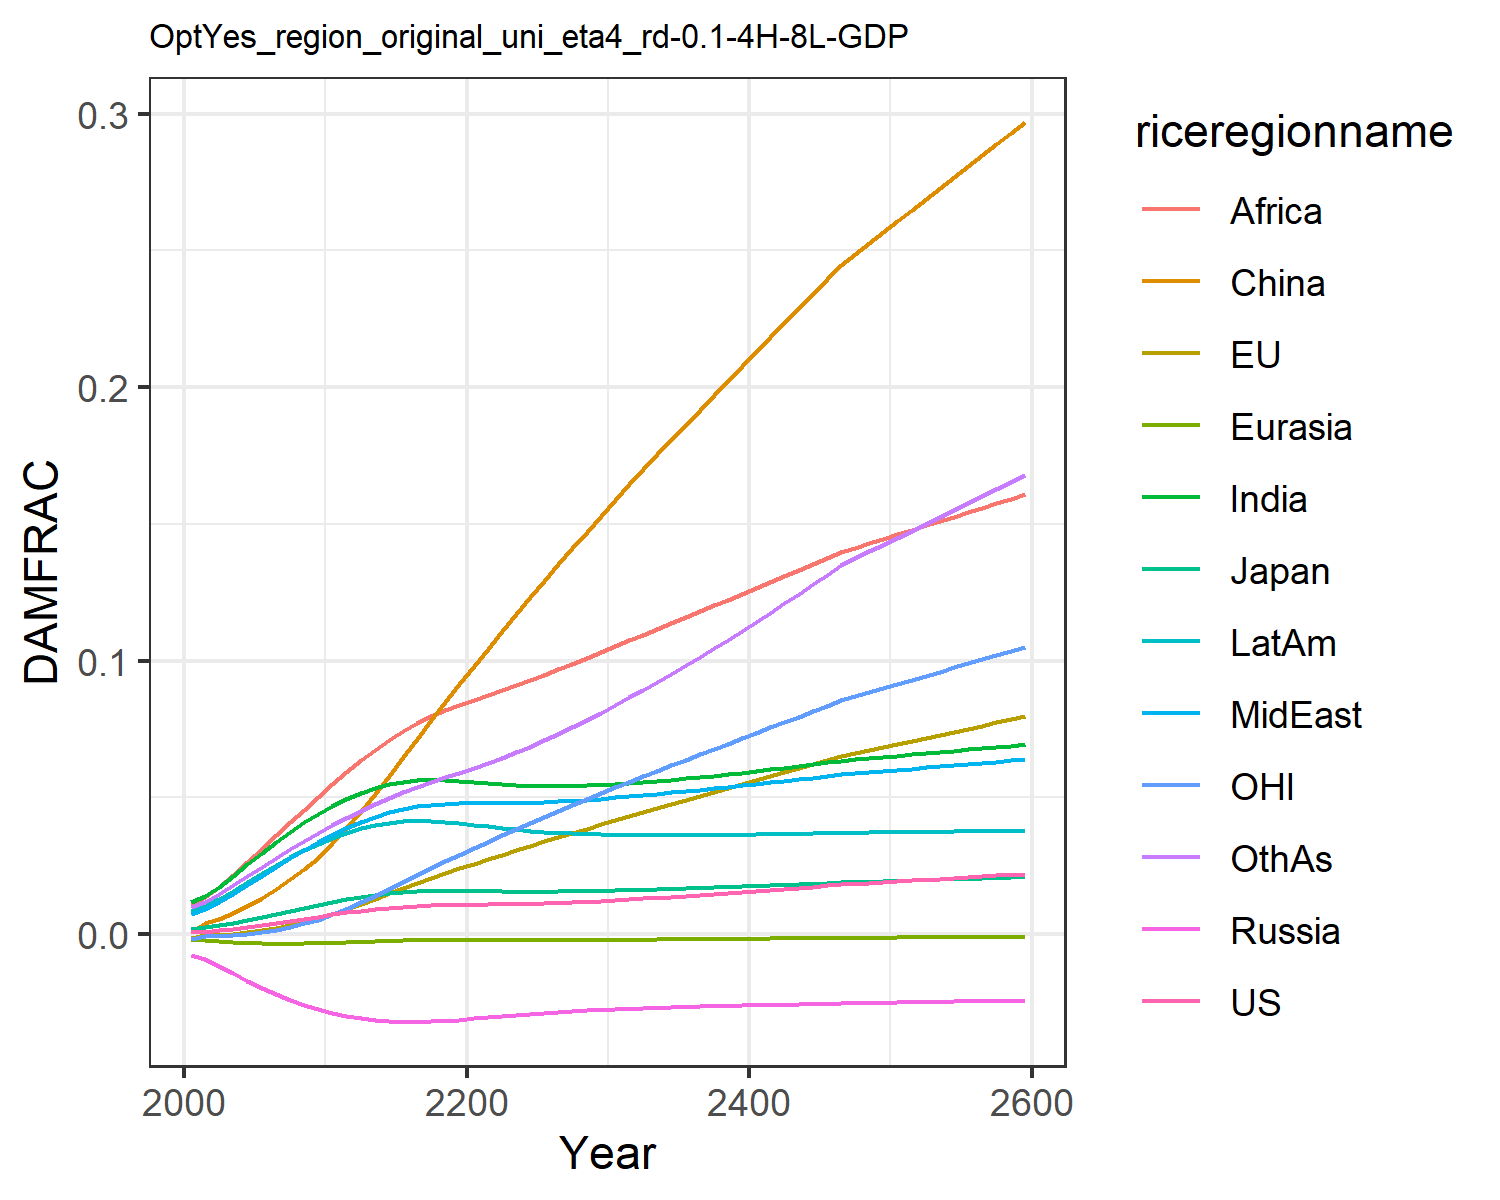

Data behind this chart, as committed beside it:
0.0006044859214990092, -0.0013477832574872255, 0.0018660811771578033, -0.007563917650864247, -0.001960953564571073, 0.0007416561617866197, 0.011520656241875512, 0.00709288722211721, 0.01066987500895466, 0.008534084211010144, -0.0020107308894597364, 0.009810033506581642
0.000841, -0.0004131, 0.002437, -0.009209, -0.002229, 0.003833, 0.01374, 0.009, 0.01364, 0.0102, -0.0008247, 0.01163
0.001253, -0.0003299, 0.003199, -0.01173, -0.002634, 0.005547, 0.01726, 0.01162, 0.01733, 0.01284, -0.0008493, 0.01448
0.00179, 1.3244420980628759e-5, 0.004131, -0.01447, -0.003004, 0.00768, 0.02123, 0.01467, 0.02168, 0.01583, -0.0005811, 0.01772
0.002432, 0.0005365, 0.005171, -0.01719, -0.003297, 0.01021, 0.02539, 0.01792, 0.02637, 0.01897, -0.0001135, 0.02112
0.003156, 0.001252, 0.006274, -0.01976, -0.00349, 0.01311, 0.02954, 0.02124, 0.03121, 0.02209, 0.0005724, 0.02455
0.003933, 0.002144, 0.007406, -0.02211, -0.003583, 0.01635, 0.03354, 0.02451, 0.03606, 0.02511, 0.001466, 0.02789
0.004739, 0.003189, 0.008536, -0.02419, -0.003585, 0.01992, 0.03731, 0.02767, 0.04081, 0.02795, 0.002548, 0.0311
0.005552, 0.004365, 0.00964, -0.026, -0.003513, 0.02375, 0.04081, 0.03068, 0.04546, 0.03059, 0.003802, 0.03414
0.006354, 0.005641, 0.0107, -0.02757, -0.003385, 0.02782, 0.04402, 0.03352, 0.04998, 0.033, 0.005197, 0.03702
0.007152, 0.007295, 0.01173, -0.02891, -0.003209, 0.03308, 0.04696, 0.0363, 0.05475, 0.03518, 0.007121, 0.03988
0.007889, 0.009096, 0.01267, -0.02998, -0.003013, 0.03887, 0.04949, 0.03879, 0.05929, 0.03703, 0.009282, 0.04257
0.008551, 0.01094, 0.0135, -0.03081, -0.002818, 0.04497, 0.05162, 0.04097, 0.06344, 0.03856, 0.01155, 0.04507
0.009134, 0.01288, 0.01421, -0.03143, -0.002637, 0.0513, 0.05336, 0.04286, 0.06734, 0.03977, 0.01398, 0.04744
0.009624, 0.01482, 0.01479, -0.03184, -0.002482, 0.05787, 0.05471, 0.04444, 0.07094, 0.04065, 0.01647, 0.04967
0.01002, 0.01675, 0.01524, -0.03207, -0.002362, 0.06459, 0.05567, 0.0457, 0.07422, 0.04121, 0.01901, 0.05178
0.01033, 0.01866, 0.01556, -0.03213, -0.002276, 0.07139, 0.05629, 0.04668, 0.07719, 0.04149, 0.02156, 0.0538
0.01053, 0.02051, 0.01574, -0.03202, -0.002234, 0.07818, 0.0565, 0.04731, 0.07977, 0.04143, 0.02409, 0.05566
0.01062, 0.02229, 0.01577, -0.03172, -0.002233, 0.08488, 0.05633, 0.0476, 0.08192, 0.04106, 0.02658, 0.05735
0.01067, 0.02401, 0.01573, -0.03133, -0.00225, 0.09148, 0.05596, 0.04771, 0.08381, 0.04053, 0.02902, 0.05899
0.01071, 0.0257, 0.01566, -0.0309, -0.002272, 0.09796, 0.05552, 0.04773, 0.08556, 0.03993, 0.03142, 0.06066
0.01076, 0.02736, 0.01558, -0.03045, -0.002291, 0.1044, 0.0551, 0.04775, 0.08729, 0.03932, 0.03378, 0.06244
0.01083, 0.029, 0.01553, -0.03001, -0.002302, 0.1107, 0.05473, 0.0478, 0.08906, 0.03876, 0.0361, 0.06435
0.01093, 0.03062, 0.01549, -0.02959, -0.002305, 0.117, 0.05445, 0.04789, 0.09092, 0.03824, 0.03839, 0.06638
0.01105, 0.03222, 0.01548, -0.0292, -0.002299, 0.1231, 0.05425, 0.04803, 0.09284, 0.03779, 0.04064, 0.06853
0.01121, 0.03382, 0.0155, -0.02884, -0.002287, 0.1292, 0.05415, 0.04822, 0.09481, 0.03741, 0.04286, 0.07081
0.01139, 0.0354, 0.01554, -0.02852, -0.002267, 0.1352, 0.05414, 0.04847, 0.09682, 0.03708, 0.04506, 0.07319
0.0116, 0.03697, 0.01561, -0.02822, -0.002243, 0.1412, 0.05421, 0.04877, 0.09887, 0.03682, 0.04723, 0.07568
0.01184, 0.03853, 0.0157, -0.02796, -0.002214, 0.1471, 0.05435, 0.04911, 0.101, 0.0366, 0.04938, 0.07826
0.01209, 0.04009, 0.0158, -0.02772, -0.002181, 0.153, 0.05456, 0.04949, 0.1031, 0.03644, 0.05152, 0.08093
0.01236, 0.04164, 0.01593, -0.0275, -0.002145, 0.1588, 0.05484, 0.04991, 0.1052, 0.03632, 0.05364, 0.08369
0.01265, 0.04316, 0.01606, -0.0273, -0.002107, 0.1645, 0.05516, 0.05034, 0.1074, 0.03623, 0.05571, 0.0865
0.01295, 0.04465, 0.01621, -0.02712, -0.002069, 0.17, 0.05553, 0.0508, 0.1095, 0.03618, 0.05774, 0.08936
0.01326, 0.04612, 0.01636, -0.02696, -0.002029, 0.1755, 0.05594, 0.05127, 0.1116, 0.03615, 0.05975, 0.09227
0.01358, 0.04759, 0.01652, -0.02681, -0.001987, 0.1809, 0.05638, 0.05176, 0.1137, 0.03614, 0.06174, 0.09524
0.01391, 0.04905, 0.01669, -0.02667, -0.001945, 0.1863, 0.05685, 0.05227, 0.1159, 0.03615, 0.06372, 0.09827
0.01426, 0.0505, 0.01687, -0.02653, -0.001903, 0.1916, 0.05735, 0.05279, 0.118, 0.03618, 0.0657, 0.1014
0.01461, 0.05196, 0.01705, -0.02641, -0.001859, 0.197, 0.05787, 0.05331, 0.1202, 0.03622, 0.06767, 0.1045
0.01497, 0.05341, 0.01723, -0.02629, -0.001815, 0.2023, 0.05842, 0.05385, 0.1223, 0.03628, 0.06964, 0.1077
0.01534, 0.05487, 0.01743, -0.02617, -0.001771, 0.2076, 0.05899, 0.0544, 0.1245, 0.03635, 0.07161, 0.1109
0.01572, 0.05632, 0.01762, -0.02606, -0.001726, 0.213, 0.05957, 0.05495, 0.1266, 0.03642, 0.07358, 0.1142
0.01611, 0.05778, 0.01782, -0.02595, -0.001681, 0.2183, 0.06018, 0.05551, 0.1288, 0.03651, 0.07555, 0.1175
0.0165, 0.05924, 0.01802, -0.02584, -0.001636, 0.2236, 0.06079, 0.05607, 0.131, 0.0366, 0.07753, 0.1209
0.0169, 0.0607, 0.01822, -0.02573, -0.00159, 0.2289, 0.06142, 0.05663, 0.1331, 0.03669, 0.0795, 0.1244
0.01731, 0.06217, 0.01843, -0.02563, -0.001544, 0.2342, 0.06206, 0.0572, 0.1353, 0.03679, 0.08148, 0.1278
0.01772, 0.06363, 0.01864, -0.02552, -0.001499, 0.2395, 0.06271, 0.05777, 0.1375, 0.03689, 0.08347, 0.1314
0.01814, 0.0651, 0.01885, -0.02541, -0.001452, 0.2448, 0.06338, 0.05835, 0.1397, 0.037, 0.08545, 0.1349
0.01843, 0.06621, 0.019, -0.02533, -0.001418, 0.2488, 0.06382, 0.05877, 0.1413, 0.03706, 0.08694, 0.1374
0.01872, 0.06731, 0.01915, -0.02524, -0.001384, 0.2528, 0.06427, 0.05919, 0.1429, 0.03712, 0.08844, 0.1399
0.01901, 0.06842, 0.0193, -0.02516, -0.00135, 0.2568, 0.06472, 0.05961, 0.1445, 0.03718, 0.08993, 0.1424
0.0193, 0.06953, 0.01945, -0.02507, -0.001315, 0.2608, 0.06518, 0.06003, 0.1462, 0.03724, 0.09143, 0.1449
0.01959, 0.07064, 0.0196, -0.02499, -0.001281, 0.2648, 0.06563, 0.06046, 0.1478, 0.0373, 0.09293, 0.1474
0.01989, 0.07175, 0.01975, -0.0249, -0.001246, 0.2688, 0.06609, 0.06088, 0.1494, 0.03736, 0.09444, 0.15
0.02019, 0.07286, 0.0199, -0.02481, -0.001212, 0.2728, 0.06655, 0.06131, 0.151, 0.03743, 0.09594, 0.1525
0.02049, 0.07398, 0.02006, -0.02473, -0.001177, 0.2768, 0.06701, 0.06173, 0.1527, 0.03749, 0.09745, 0.1551
0.02079, 0.07509, 0.02021, -0.02464, -0.001143, 0.2808, 0.06747, 0.06215, 0.1543, 0.03755, 0.09896, 0.1576
0.02109, 0.07622, 0.02036, -0.02455, -0.001108, 0.2848, 0.06794, 0.06258, 0.1559, 0.03761, 0.1005, 0.1602
0.02139, 0.07734, 0.02051, -0.02446, -0.001073, 0.2889, 0.0684, 0.06301, 0.1576, 0.03768, 0.102, 0.1628
0.0217, 0.07847, 0.02067, -0.02437, -0.001038, 0.2929, 0.06887, 0.06343, 0.1592, 0.03774, 0.1035, 0.1654
0.022, 0.07959, 0.02082, -0.02428, -0.001003, 0.2969, 0.06934, 0.06386, 0.1608, 0.0378, 0.1051, 0.168
